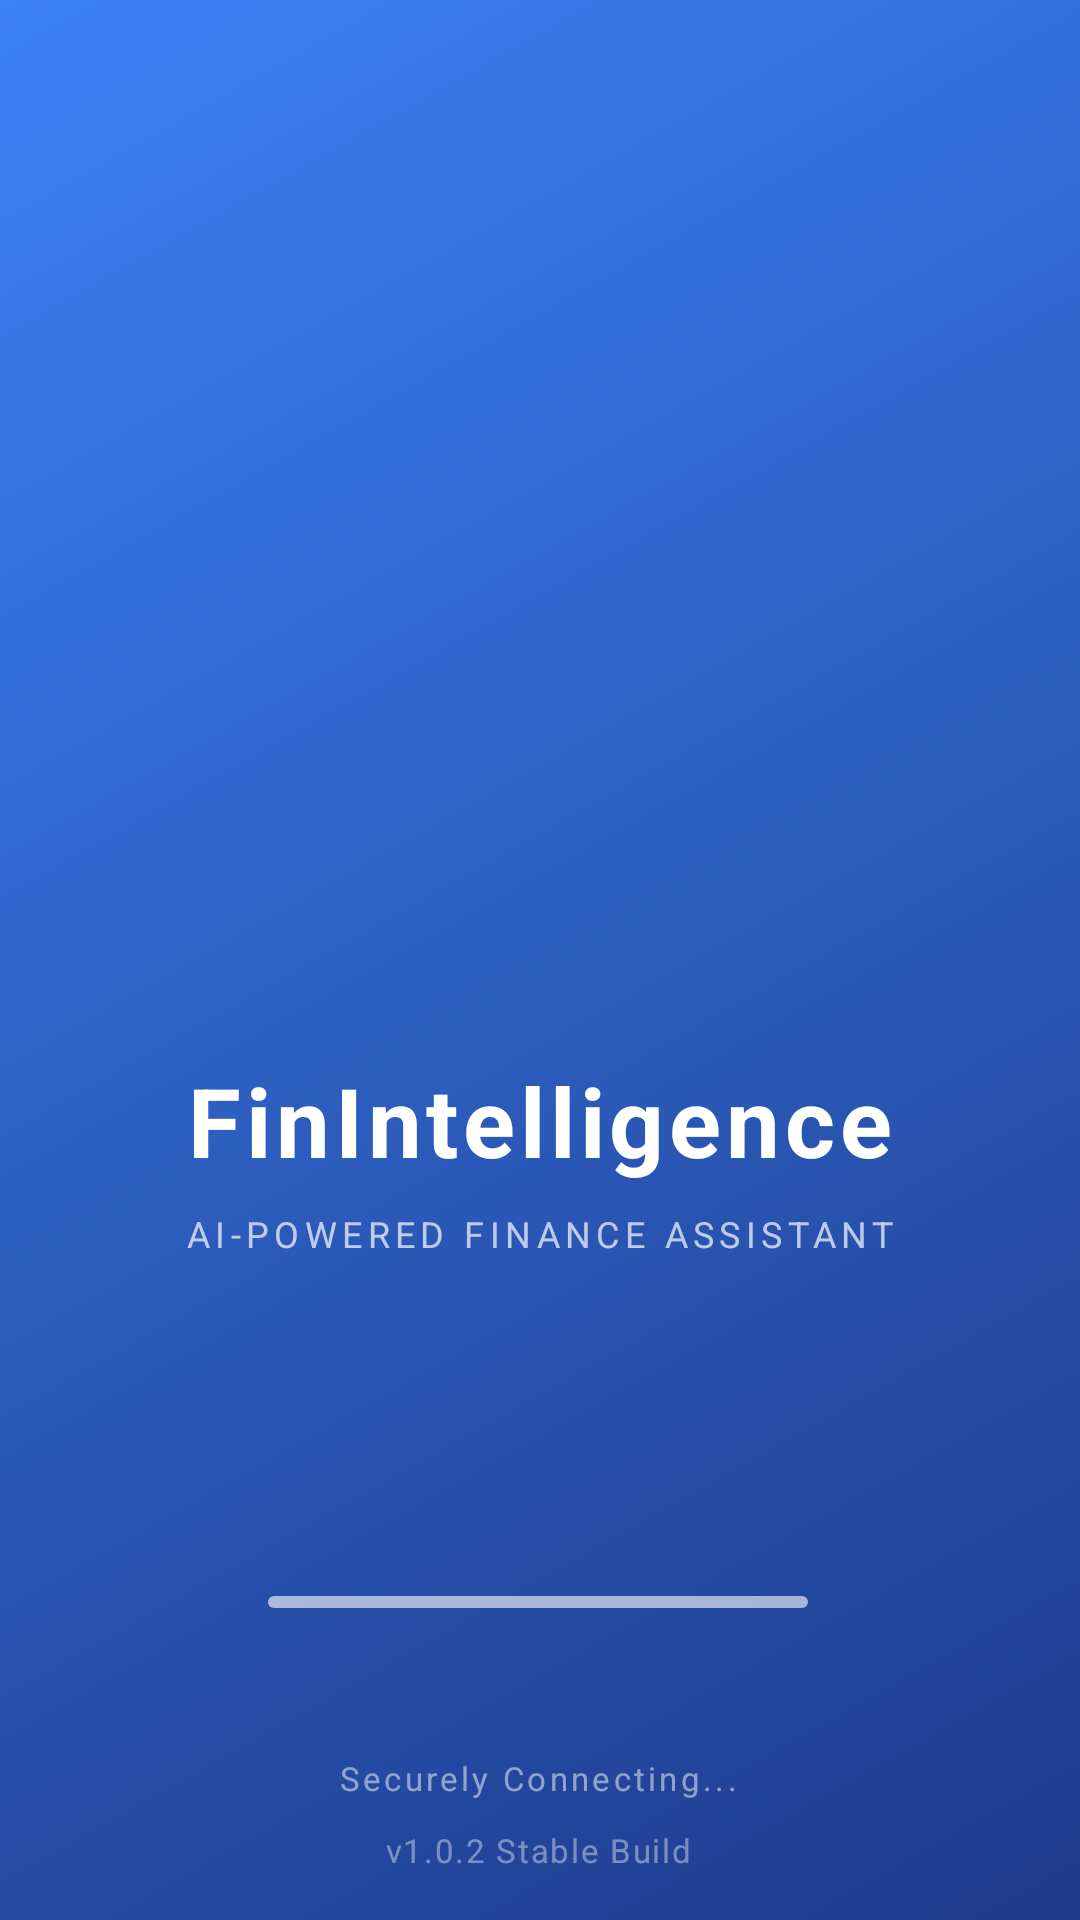

Android layout source for this screen:
<!-- AndroidManifest.xml: application theme Theme.FinIntelligence -->
<!-- res/layout/activity_splash.xml -->
<?xml version="1.0" encoding="utf-8"?>
<androidx.constraintlayout.widget.ConstraintLayout xmlns:android="http://schemas.android.com/apk/res/android"
    xmlns:app="http://schemas.android.com/apk/res-auto"
    android:layout_width="match_parent"
    android:layout_height="match_parent"
    android:background="@drawable/primary_gradient">

    
    <ImageView
        android:id="@+id/logo"
        android:layout_width="120dp"
        android:layout_height="120dp"
        android:scaleType="fitCenter"
        android:src="@drawable/logo"
        android:contentDescription="@string/app_name"
        app:layout_constraintBottom_toBottomOf="parent"
        app:layout_constraintEnd_toEndOf="parent"
        app:layout_constraintStart_toStartOf="parent"
        app:layout_constraintTop_toTopOf="parent"
        app:layout_constraintVertical_bias="0.4" />

    <TextView
        android:id="@+id/tv_app_name"
        android:layout_width="wrap_content"
        android:layout_height="wrap_content"
        android:layout_marginTop="24dp"
        android:letterSpacing="0.05"
        android:text="@string/app_name"
        android:textColor="?attr/colorOnPrimary"
        android:textSize="32sp"
        android:textStyle="bold"
        app:layout_constraintEnd_toEndOf="parent"
        app:layout_constraintStart_toStartOf="parent"
        app:layout_constraintTop_toBottomOf="@id/logo" />

    <TextView
        android:id="@+id/tv_tagline"
        android:layout_width="wrap_content"
        android:layout_height="wrap_content"
        android:layout_marginTop="8dp"
        android:letterSpacing="0.15"
        android:text="@string/ai_tagline"
        android:textAllCaps="true"
        android:textColor="?attr/colorOnPrimary"
        android:alpha="0.7"
        android:textSize="12sp"
        app:layout_constraintEnd_toEndOf="parent"
        app:layout_constraintStart_toStartOf="parent"
        app:layout_constraintTop_toBottomOf="@id/tv_app_name" />

    

    <com.google.android.material.progressindicator.LinearProgressIndicator
        android:id="@+id/loading_progress"
        android:layout_width="180dp"
        android:layout_height="wrap_content"
        android:layout_marginBottom="104dp"
        android:alpha="0.6"
        android:indeterminate="true"
        app:indicatorColor="?attr/colorOnPrimary"
        app:layout_constraintBottom_toBottomOf="parent"
        app:layout_constraintEnd_toEndOf="parent"
        app:layout_constraintHorizontal_bias="0.497"
        app:layout_constraintStart_toStartOf="parent"
        app:trackColor="?attr/colorOnPrimary"
        app:trackCornerRadius="4dp"
        app:trackThickness="4dp" />

    <TextView
        android:layout_width="wrap_content"
        android:layout_height="wrap_content"
        android:layout_marginBottom="40dp"
        android:alpha="0.5"
        android:letterSpacing="0.1"
        android:text="@string/securely_connecting"
        android:textColor="?attr/colorOnPrimary"
        android:textSize="11sp"
        app:layout_constraintBottom_toBottomOf="parent"
        app:layout_constraintEnd_toEndOf="parent"
        app:layout_constraintHorizontal_bias="0.498"
        app:layout_constraintStart_toStartOf="parent" />

    <TextView
        android:id="@+id/tv_version"
        android:layout_width="wrap_content"
        android:layout_height="wrap_content"
        android:layout_marginBottom="16dp"
        android:alpha="0.4"
        android:letterSpacing="0.05"
        android:text="@string/version_build"
        android:textColor="?attr/colorOnPrimary"
        android:textSize="11sp"
        app:layout_constraintBottom_toBottomOf="parent"
        app:layout_constraintEnd_toEndOf="parent"
        app:layout_constraintHorizontal_bias="0.498"
        app:layout_constraintStart_toStartOf="parent" />

</androidx.constraintlayout.widget.ConstraintLayout>
<!-- resources referenced by this layout -->
<resources>
  <!-- drawable primary_gradient (drawable) -->
  <?xml version="1.0" encoding="utf-8"?>
  <shape xmlns:android="http://schemas.android.com/apk/res/android"
      android:shape="rectangle">
      <gradient
          android:angle="135"
          android:endColor="#3B82F6"
          android:startColor="#1E3A8A"
          android:type="linear" />
  </shape>
  <string name="ai_tagline">AI-POWERED FINANCE ASSISTANT</string>
  <string name="app_name">FinIntelligence</string>
  <string name="securely_connecting">Securely Connecting...</string>
  <string name="version_build">v1.0.2 Stable Build</string>
  <style name="Theme.FinIntelligence" parent="Theme.Material3.DayNight.NoActionBar">
          
          <item name="colorPrimary">@color/primary</item>
          <item name="colorOnPrimary">@color/white</item>
          <item name="colorSecondary">@color/secondary</item>
          <item name="android:windowBackground">@color/background</item>
          <item name="android:statusBarColor">@color/primary</item>
  
          
          <item name="colorSurface">@color/card_white</item>
          <item name="colorOnSurface">@color/text_primary</item>
          <item name="colorOnSurfaceVariant">@color/text_secondary</item>
          <item name="colorOutlineVariant">#E2E8F0</item>
      </style>
  <color name="primary">#1E3A8A</color>
  <color name="white">#FFFFFF</color>
  <color name="secondary">#3B82F6</color>
  <color name="background">#F8FAFC</color>
  <color name="card_white">#FFFFFF</color>
  <color name="text_primary">#1E293B</color>
  <color name="text_secondary">#64748B</color>
</resources>
